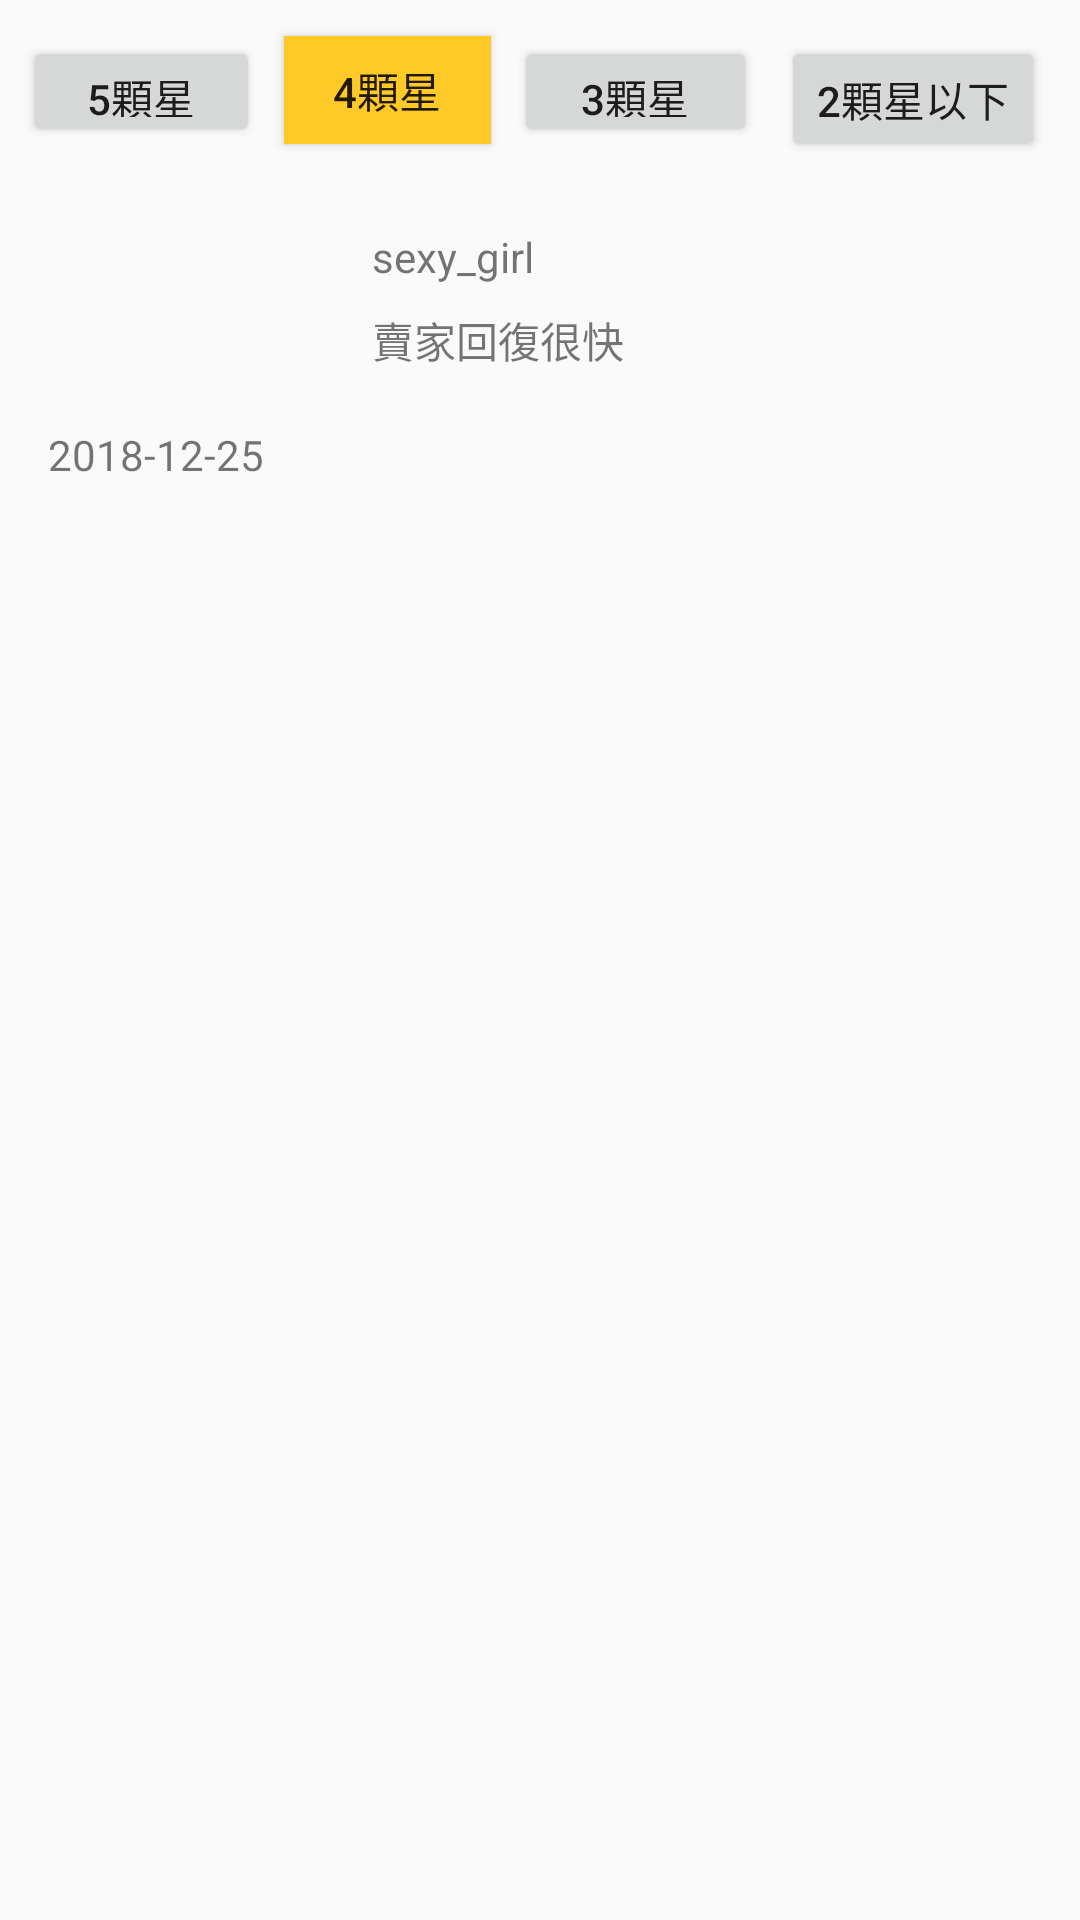

Android layout source for this screen:
<!-- AndroidManifest.xml: application theme AppTheme -->
<!-- res/layout/activity_inquire_evaluation1.xml -->
<?xml version="1.0" encoding="utf-8"?>
<android.support.constraint.ConstraintLayout xmlns:android="http://schemas.android.com/apk/res/android"
    xmlns:app="http://schemas.android.com/apk/res-auto"
    xmlns:tools="http://schemas.android.com/tools"
    android:layout_width="match_parent"
    android:layout_height="match_parent"
    android:orientation="vertical"
    tools:context="com.example.FJU_Store.inquire_evaluation1">

    <TextView
        android:id="@+id/textView45"
        android:layout_width="wrap_content"
        android:layout_height="wrap_content"
        android:layout_marginStart="16dp"
        android:layout_marginLeft="16dp"
        android:layout_marginTop="12dp"
        android:text="2018-12-25"
        app:layout_constraintStart_toStartOf="parent"
        app:layout_constraintTop_toBottomOf="@+id/imageView22" />

    <TextView
        android:id="@+id/textView46"
        android:layout_width="wrap_content"
        android:layout_height="wrap_content"
        android:layout_marginStart="40dp"
        android:layout_marginLeft="40dp"
        android:layout_marginTop="76dp"
        android:text="sexy_girl"
        app:layout_constraintStart_toEndOf="@+id/imageView22"
        app:layout_constraintTop_toTopOf="parent" />

    <TextView
        android:id="@+id/textView47"
        android:layout_width="wrap_content"
        android:layout_height="wrap_content"
        android:layout_marginStart="40dp"
        android:layout_marginLeft="40dp"
        android:layout_marginTop="8dp"
        android:text="賣家回復很快"
        app:layout_constraintStart_toEndOf="@+id/imageView22"
        app:layout_constraintTop_toBottomOf="@+id/textView46" />

    <ImageView
        android:id="@+id/imageView34"
        android:layout_width="66dp"
        android:layout_height="62dp"
        android:layout_marginStart="200dp"
        android:layout_marginLeft="200dp"
        android:layout_marginTop="36dp"
        app:layout_constraintStart_toEndOf="@+id/imageView22"
        app:layout_constraintTop_toBottomOf="@+id/button35"
        app:srcCompat="@drawable/book_b" />

    <ImageView
        android:id="@+id/imageView35"
        android:layout_width="29dp"
        android:layout_height="32dp"
        android:layout_marginStart="8dp"
        android:layout_marginLeft="8dp"
        android:layout_marginTop="8dp"
        app:layout_constraintStart_toEndOf="@+id/textView45"
        app:layout_constraintTop_toBottomOf="@+id/textView47"
        app:srcCompat="@drawable/star" />

    <ImageView
        android:id="@+id/imageView37"
        android:layout_width="29dp"
        android:layout_height="32dp"
        android:layout_marginStart="4dp"
        android:layout_marginLeft="4dp"
        android:layout_marginTop="8dp"
        app:layout_constraintStart_toEndOf="@+id/imageView39"
        app:layout_constraintTop_toBottomOf="@+id/textView47"
        app:srcCompat="@drawable/star" />

    <ImageView
        android:id="@+id/imageView38"
        android:layout_width="29dp"
        android:layout_height="32dp"
        android:layout_marginStart="4dp"
        android:layout_marginLeft="4dp"
        android:layout_marginTop="8dp"
        app:layout_constraintStart_toEndOf="@+id/imageView35"
        app:layout_constraintTop_toBottomOf="@+id/textView47"
        app:srcCompat="@drawable/star" />

    <ImageView
        android:id="@+id/imageView39"
        android:layout_width="29dp"
        android:layout_height="32dp"
        android:layout_marginStart="4dp"
        android:layout_marginLeft="4dp"
        android:layout_marginTop="8dp"
        app:layout_constraintStart_toEndOf="@+id/imageView38"
        app:layout_constraintTop_toBottomOf="@+id/textView47"
        app:srcCompat="@drawable/star" />

    <Button
        android:id="@+id/button32"
        android:layout_width="79dp"
        android:layout_height="37dp"
        android:layout_marginStart="1dp"
        android:layout_marginLeft="1dp"
        android:layout_marginTop="12dp"
        android:text="5顆星"
        app:layout_constraintEnd_toStartOf="@+id/button33"
        app:layout_constraintHorizontal_bias="0.02"
        app:layout_constraintStart_toStartOf="parent"
        app:layout_constraintTop_toTopOf="parent" />

    <Button
        android:id="@+id/button33"
        android:layout_width="69dp"
        android:layout_height="36dp"
        android:layout_marginStart="1dp"
        android:layout_marginLeft="1dp"
        android:layout_marginTop="12dp"
        android:background="#FFCA28"
        android:text="4顆星"
        app:layout_constraintEnd_toStartOf="@+id/button34"
        app:layout_constraintHorizontal_bias="0.5"
        app:layout_constraintStart_toEndOf="@+id/button32"
        app:layout_constraintTop_toTopOf="parent" />

    <Button
        android:id="@+id/button34"
        android:layout_width="81dp"
        android:layout_height="37dp"
        android:layout_marginStart="1dp"
        android:layout_marginLeft="1dp"
        android:layout_marginTop="12dp"
        android:text="3顆星"
        app:layout_constraintEnd_toStartOf="@+id/button35"
        app:layout_constraintHorizontal_bias="0.5"
        app:layout_constraintStart_toEndOf="@+id/button33"
        app:layout_constraintTop_toTopOf="parent" />

    <Button
        android:id="@+id/button35"
        android:layout_width="88dp"
        android:layout_height="42dp"
        android:layout_marginStart="1dp"
        android:layout_marginLeft="1dp"
        android:layout_marginTop="12dp"
        android:layout_marginEnd="5dp"
        android:layout_marginRight="5dp"
        android:text="2顆星以下"
        app:layout_constraintEnd_toEndOf="parent"
        app:layout_constraintHorizontal_bias="0.5"
        app:layout_constraintStart_toEndOf="@+id/button34"
        app:layout_constraintTop_toTopOf="parent" />

    <ImageView
        android:id="@+id/imageView22"
        android:layout_width="68dp"
        android:layout_height="57dp"
        android:layout_marginStart="16dp"
        android:layout_marginLeft="16dp"
        android:layout_marginTop="24dp"
        app:layout_constraintStart_toStartOf="parent"
        app:layout_constraintTop_toBottomOf="@+id/button32"
        app:srcCompat="@drawable/woman" />

</android.support.constraint.ConstraintLayout>
<!-- resources referenced by this layout -->
<resources>
  <!-- drawable book_b: jpg bitmap (drawable-v24, 25524 bytes) -->
  <!-- drawable woman: png bitmap (drawable-v24, 2974 bytes) -->
  <style name="AppTheme" parent="Theme.AppCompat.Light.NoActionBar">
          
          <item name="colorPrimary">@color/colorPrimary</item>
          <item name="colorPrimaryDark">@color/colorPrimaryDark</item>
          <item name="colorAccent">@color/colorAccent</item>
      </style>
  <color name="colorPrimary">#00574B</color>
  <color name="colorPrimaryDark">#00574B</color>
  <color name="colorAccent">#CE3069</color>
</resources>
